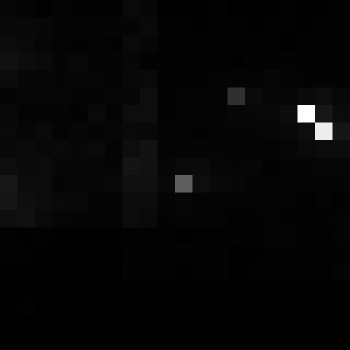

Values plotted in this chart, from the file beside it:
, xmin, ymin, lat, lon, area, perimeter, max_nanowatts, min_nanowatts, moonlight_illumination, clear_sky_confidence, mean_nanowatts
0, 627, 3406, -3.633, -3.633, 1.0, 0.0, 19.49, 0.1541, 11.84, 0.0, 1.101
